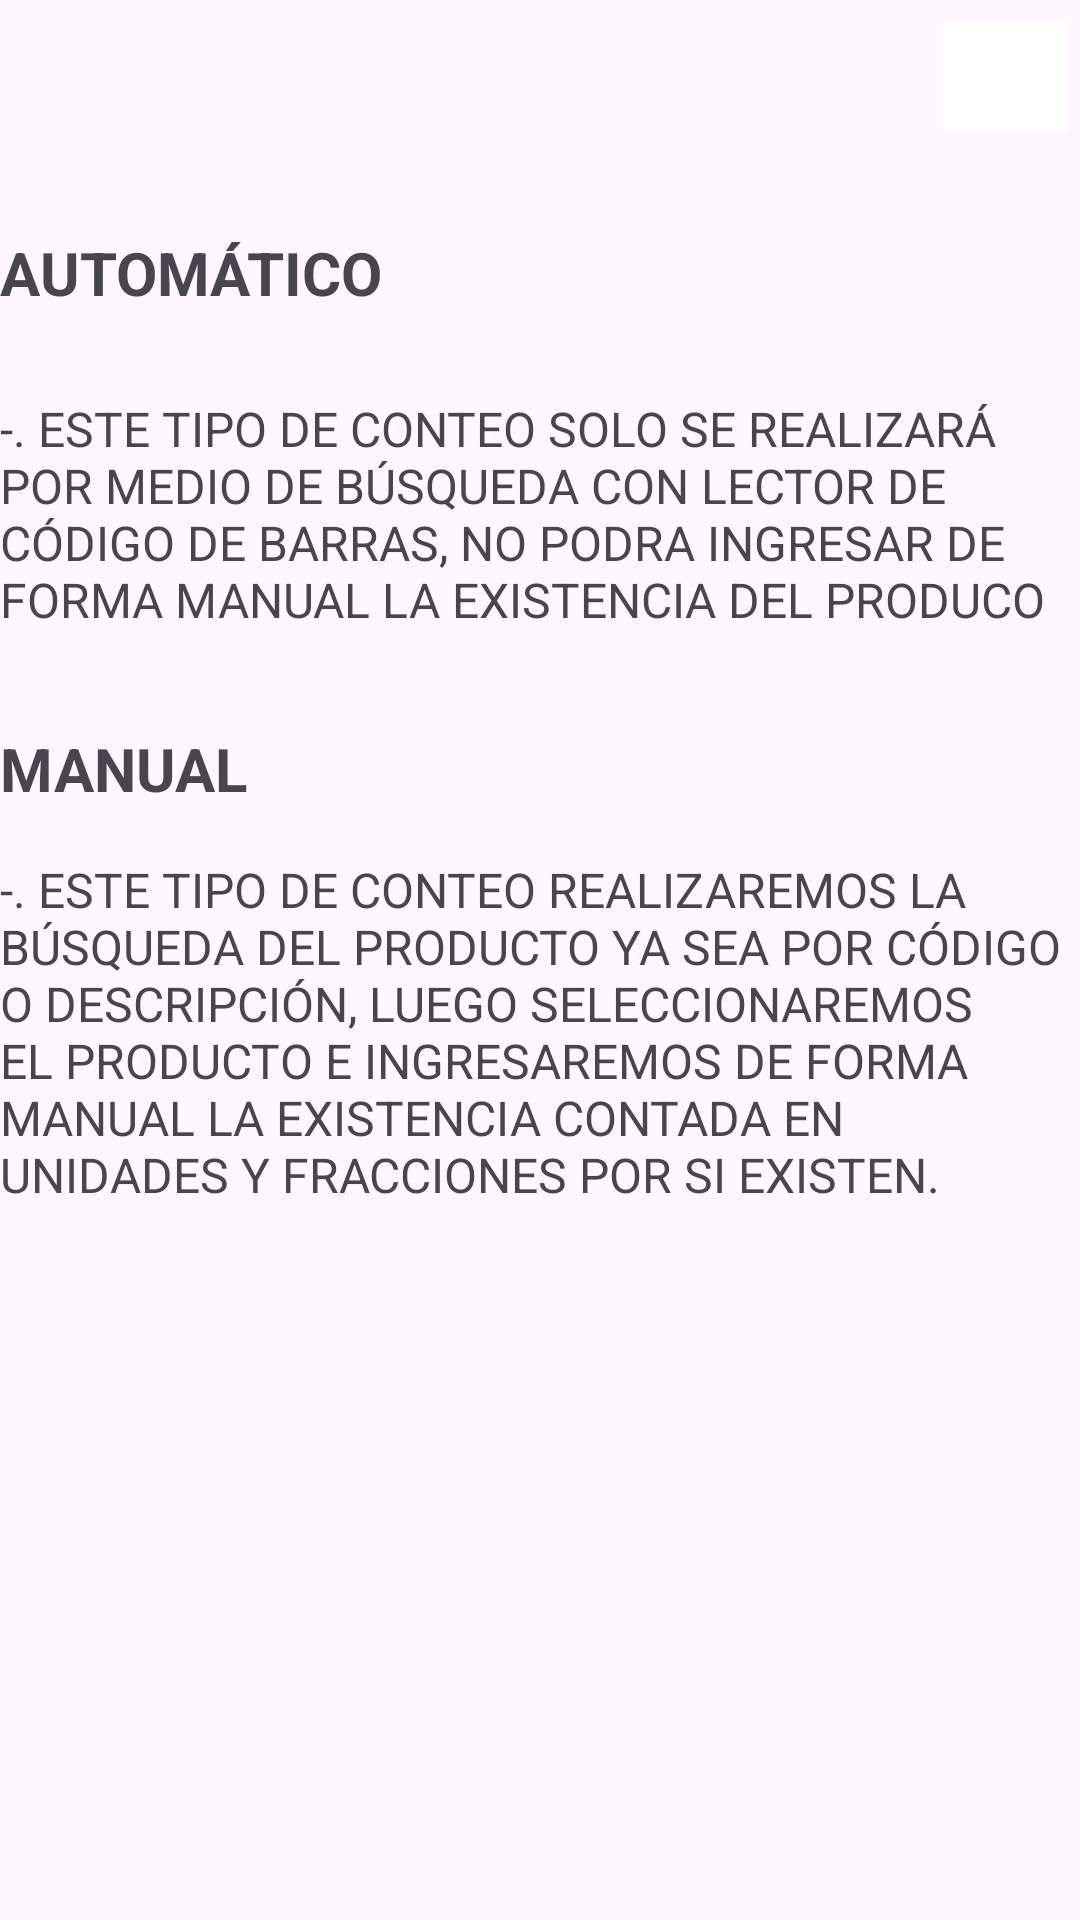

Write the Android layout XML for this screen, with the resource values it uses.
<!-- AndroidManifest.xml: application theme Theme.ConteoInventario -->
<!-- res/layout/mensaje_ayuda.xml -->
<?xml version="1.0" encoding="utf-8"?>
<LinearLayout xmlns:android="http://schemas.android.com/apk/res/android"
    android:layout_width="match_parent"
    android:layout_height="wrap_content"
    android:layout_margin="@dimen/margin_16dp"
    android:orientation="vertical">

    <ImageButton
        android:id="@+id/imgSalir"
        android:layout_width="50dp"
        android:layout_height="50dp"
        android:layout_gravity="top|end"
        android:backgroundTint="#FFFFFF"
        android:scaleType="centerCrop"
        android:src="@drawable/error" />

    <LinearLayout
        android:layout_width="match_parent"
        android:layout_height="wrap_content"
        android:layout_marginTop="@dimen/margin_16dp"
        android:orientation="horizontal"
        android:gravity="center_vertical">
        <TextView
            android:layout_width="0dp"
            android:layout_height="wrap_content"
            android:layout_weight="1"
            android:text="@string/conteo_unidades"
            android:textSize="20sp"
            android:textStyle="bold"/>
        <ImageView
            android:id="@+id/imgBarra"
            android:layout_width="100dp"
            android:layout_height="50dp"
            android:src="@drawable/barra"/>
    </LinearLayout>
    <TextView
        android:layout_width="match_parent"
        android:layout_height="wrap_content"
        android:layout_marginTop="@dimen/margin_16dp"
        android:text="@string/explicacion_conteo_unidades"
        android:textSize="16sp"/>

    <TextView
        android:layout_width="match_parent"
        android:layout_height="wrap_content"
        android:layout_marginTop="@dimen/margin_32dp"
        android:text="@string/conteo_unidades_y_fracciones"
        android:textSize="20sp"
        android:textStyle="bold"/>

    <TextView
        android:layout_width="match_parent"
        android:layout_height="wrap_content"
        android:layout_marginTop="@dimen/margin_16dp"
        android:text="@string/explicacion_fraccion"
        android:textSize="16sp"/>

</LinearLayout>
<!-- resources referenced by this layout -->
<resources>
  <dimen name="margin_16dp">16dp</dimen>
  <dimen name="margin_32dp">32dp</dimen>
  <string name="conteo_unidades">AUTOMÁTICO</string>
  <string name="conteo_unidades_y_fracciones">MANUAL</string>
  <string name="explicacion_conteo_unidades">-. ESTE TIPO DE CONTEO SOLO SE REALIZARÁ POR MEDIO DE BÚSQUEDA CON LECTOR DE CÓDIGO DE BARRAS, NO PODRA INGRESAR DE FORMA MANUAL LA EXISTENCIA DEL PRODUCO</string>
  <string name="explicacion_fraccion">-. ESTE TIPO DE CONTEO REALIZAREMOS LA BÚSQUEDA DEL PRODUCTO YA SEA POR CÓDIGO O DESCRIPCIÓN, LUEGO SELECCIONAREMOS EL PRODUCTO E INGRESAREMOS DE FORMA MANUAL LA EXISTENCIA CONTADA EN UNIDADES Y FRACCIONES POR SI EXISTEN.</string>
  <style name="Theme.ConteoInventario" parent="Base.Theme.ConteoInventario" />
  <style name="Base.Theme.ConteoInventario" parent="Theme.Material3.DayNight.NoActionBar">
          
          <item name="colorPrimary">@color/colorPrimary</item>
      </style>
  <color name="colorPrimary">#066BBB</color>
</resources>
